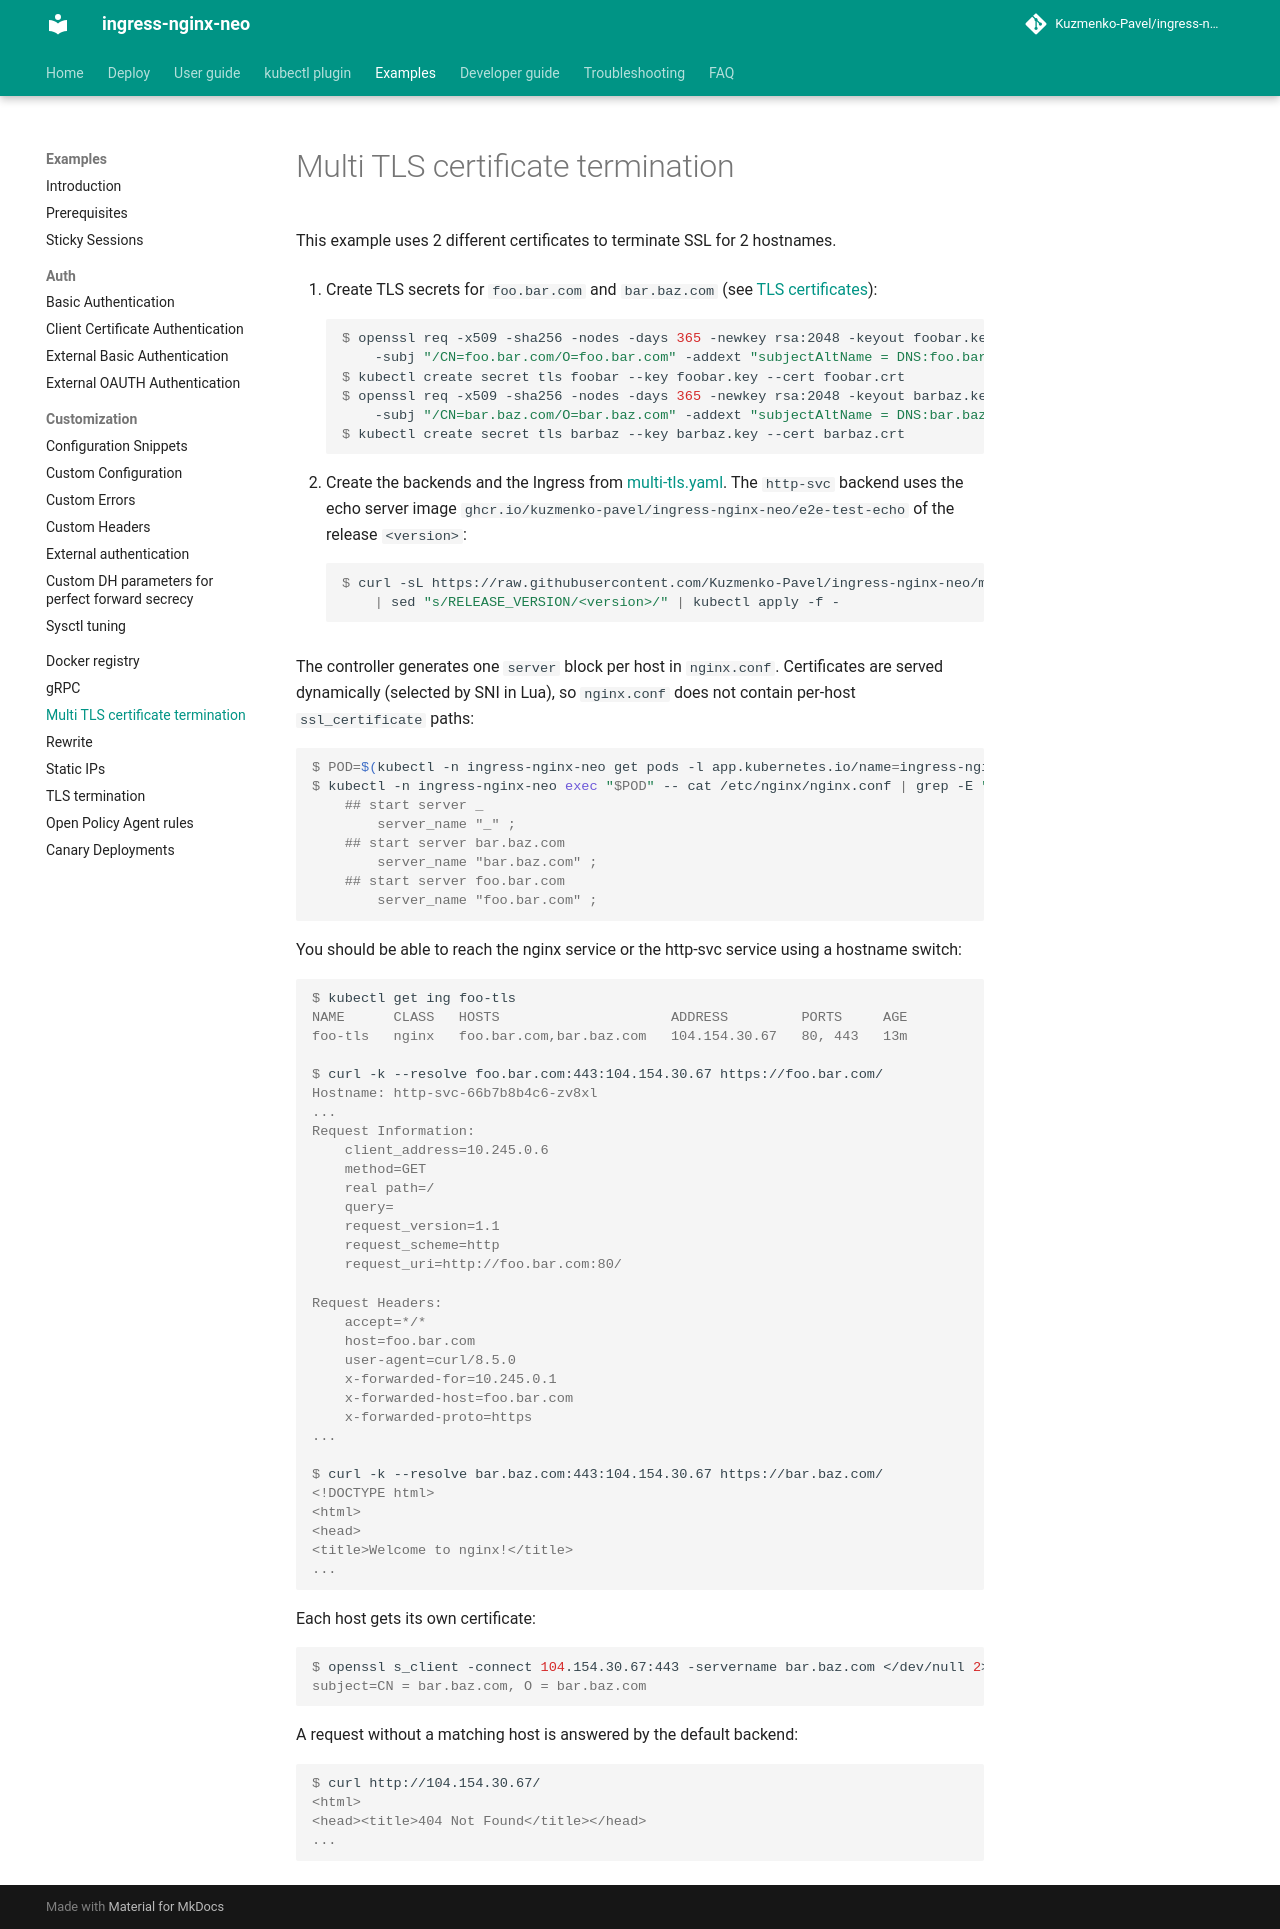

repository: Kuzmenko-Pavel/ingress-nginx-neo · page: latest/examples/multi-tls/index.html · generator: mkdocs

# Multi TLS certificate termination

This example uses 2 different certificates to terminate SSL for 2 hostnames.

1. Create TLS secrets for `foo.bar.com` and `bar.baz.com` (see [TLS certificates](../PREREQUISITES.md#tls-certificates)):

    ```console
    $ openssl req -x509 -sha256 -nodes -days 365 -newkey rsa:2048 -keyout foobar.key -out foobar.crt \
        -subj "/CN=foo.bar.com/O=foo.bar.com" -addext "subjectAltName = DNS:foo.bar.com"
    $ kubectl create secret tls foobar --key foobar.key --cert foobar.crt
    $ openssl req -x509 -sha256 -nodes -days 365 -newkey rsa:2048 -keyout barbaz.key -out barbaz.crt \
        -subj "/CN=bar.baz.com/O=bar.baz.com" -addext "subjectAltName = DNS:bar.baz.com"
    $ kubectl create secret tls barbaz --key barbaz.key --cert barbaz.crt
    ```

2. Create the backends and the Ingress from [multi-tls.yaml](multi-tls.yaml). The `http-svc` backend uses the
   echo server image `ghcr.io/kuzmenko-pavel/ingress-nginx-neo/e2e-test-echo` of the release `<version>`:

    ```console
    $ curl -sL https://raw.githubusercontent.com/Kuzmenko-Pavel/ingress-nginx-neo/main/docs/examples/multi-tls/multi-tls.yaml \
        | sed "s/RELEASE_VERSION/<version>/" | kubectl apply -f -
    ```

The controller generates one `server` block per host in `nginx.conf`. Certificates are served dynamically (selected by
SNI in Lua), so `nginx.conf` does not contain per-host `ssl_certificate` paths:

```console
$ POD=$(kubectl -n ingress-nginx-neo get pods -l app.kubernetes.io/name=ingress-nginx-neo,app.kubernetes.io/component=controller -o name | head -1)
$ kubectl -n ingress-nginx-neo exec "$POD" -- cat /etc/nginx/nginx.conf | grep -E "## start server|server_name"
	## start server _
		server_name "_" ;
	## start server bar.baz.com
		server_name "bar.baz.com" ;
	## start server foo.bar.com
		server_name "foo.bar.com" ;
```

You should be able to reach the nginx service or the http-svc service using a hostname switch:

```console
$ kubectl get ing foo-tls
NAME      CLASS   HOSTS                     ADDRESS         PORTS     AGE
foo-tls   nginx   foo.bar.com,bar.baz.com   104.154.30.67   80, 443   13m

$ curl -k --resolve foo.bar.com:443:104.154.30.67 https://foo.bar.com/
Hostname: http-svc-66b7b8b4c6-zv8xl
...
Request Information:
	client_address=10.245.0.6
	method=GET
	real path=/
	query=
	request_version=1.1
	request_scheme=http
	request_uri=http://foo.bar.com:80/

Request Headers:
	accept=*/*
	host=foo.bar.com
	user-agent=curl/8.5.0
	x-forwarded-for=10.245.0.1
	x-forwarded-host=foo.bar.com
	x-forwarded-proto=https
...

$ curl -k --resolve bar.baz.com:443:104.154.30.67 https://bar.baz.com/
<!DOCTYPE html>
<html>
<head>
<title>Welcome to nginx!</title>
...
```

Each host gets its own certificate:

```console
$ openssl s_client -connect 104.154.30.67:443 -servername bar.baz.com </dev/null 2>/dev/null | openssl x509 -noout -subject
subject=CN = bar.baz.com, O = bar.baz.com
```

A request without a matching host is answered by the default backend:

```console
$ curl http://104.154.30.67/
<html>
<head><title>404 Not Found</title></head>
...
```
